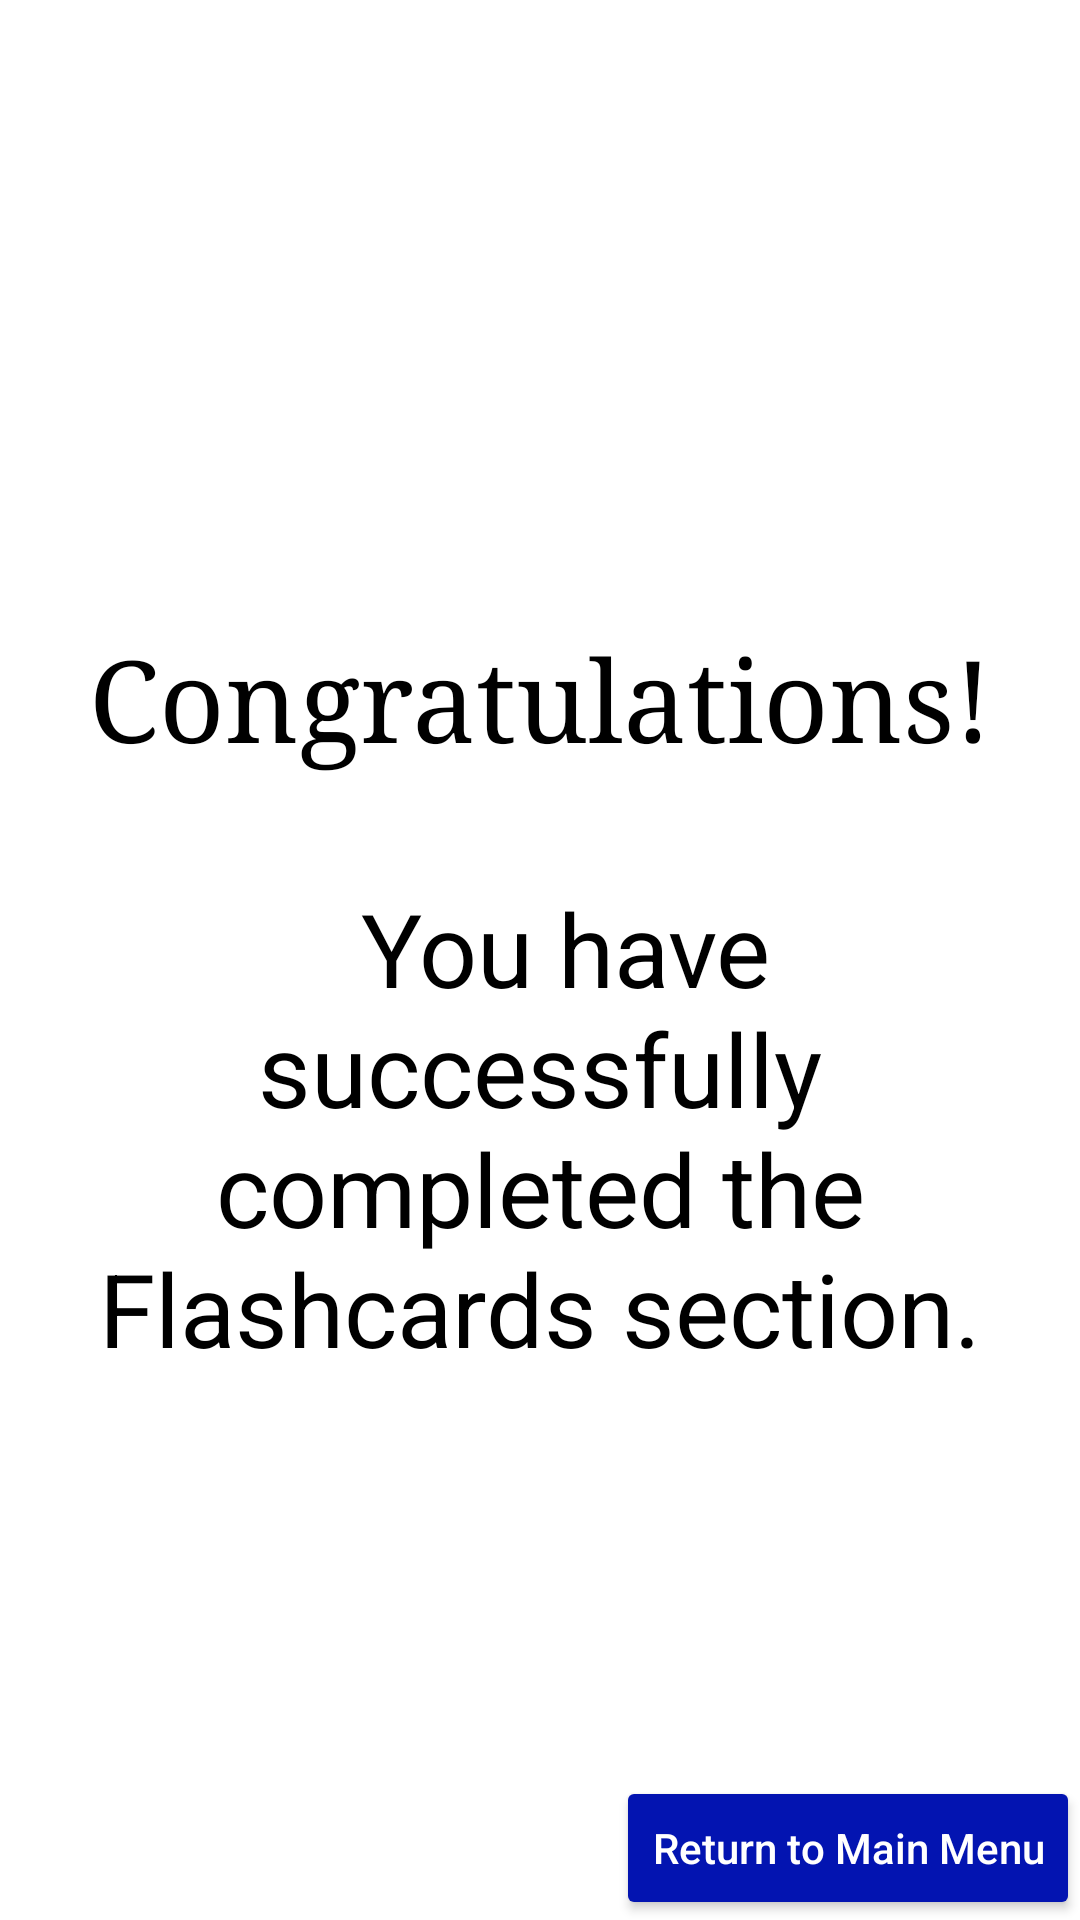

Write the Android layout XML for this screen, with the resource values it uses.
<!-- AndroidManifest.xml: application theme Theme.ConnectEd -->
<!-- res/layout/activity_flashcard_congratulations.xml -->
<?xml version="1.0" encoding="utf-8"?>
<androidx.constraintlayout.widget.ConstraintLayout xmlns:android="http://schemas.android.com/apk/res/android"
    xmlns:app="http://schemas.android.com/apk/res-auto"
    xmlns:tools="http://schemas.android.com/tools"
    android:layout_width="match_parent"
    android:layout_height="match_parent"
    tools:context=".FlashcardCongratulations">

    <TextView
        android:id="@+id/textView5"
        android:layout_width="341dp"
        android:layout_height="112dp"
        android:fontFamily="serif"
        android:gravity="center"
        android:text="Congratulations!"
        android:textColor="@color/black"
        android:textSize="38sp"
        app:layout_constraintBottom_toTopOf="@+id/textView6"
        app:layout_constraintEnd_toEndOf="parent"
        app:layout_constraintStart_toStartOf="parent"
        app:layout_constraintTop_toTopOf="parent"
        app:layout_constraintVertical_chainStyle="packed" />

    <TextView
        android:id="@+id/textView6"
        android:layout_width="344dp"
        android:layout_height="175dp"
        android:gravity="center"
        android:text="  You have successfully completed the Flashcards section."
        android:textColor="#000000"
        android:textSize="34sp"
        app:layout_constraintBottom_toBottomOf="parent"
        app:layout_constraintEnd_toEndOf="parent"
        app:layout_constraintStart_toStartOf="parent"
        app:layout_constraintTop_toBottomOf="@+id/textView5"
        app:layout_constraintVertical_chainStyle="packed" />

    <Button
        android:id="@+id/buttonHome"
        android:layout_width="wrap_content"
        android:layout_height="wrap_content"
        android:text="Return to Main Menu"
        android:textAllCaps="false"
        android:textColor="@color/white"
        android:backgroundTint="@color/maggie_blue"
        app:layout_constraintBottom_toBottomOf="parent"
        app:layout_constraintEnd_toEndOf="parent" />

</androidx.constraintlayout.widget.ConstraintLayout>
<!-- resources referenced by this layout -->
<resources>
  <color name="black">#FF000000</color>
  <color name="maggie_blue">#FF0314B1</color>
  <color name="white">#FFFFFFFF</color>
  <style name="Theme.ConnectEd" parent="Theme.MaterialComponents.DayNight.DarkActionBar">
          
          <item name="colorPrimary">@color/purple_500</item>
          <item name="colorPrimaryVariant">@color/purple_700</item>
          <item name="colorOnPrimary">@color/white</item>
          
          <item name="colorSecondary">@color/teal_200</item>
          <item name="colorSecondaryVariant">@color/teal_700</item>
          <item name="colorOnSecondary">@color/black</item>
          
          <item name="android:statusBarColor" tools:targetApi="l">?attr/colorPrimaryVariant</item>
          
      </style>
  <color name="purple_500">#FF6200EE</color>
  <color name="purple_700">#FF3700B3</color>
  <color name="teal_200">#FF03DAC5</color>
  <color name="teal_700">#FF018786</color>
</resources>
